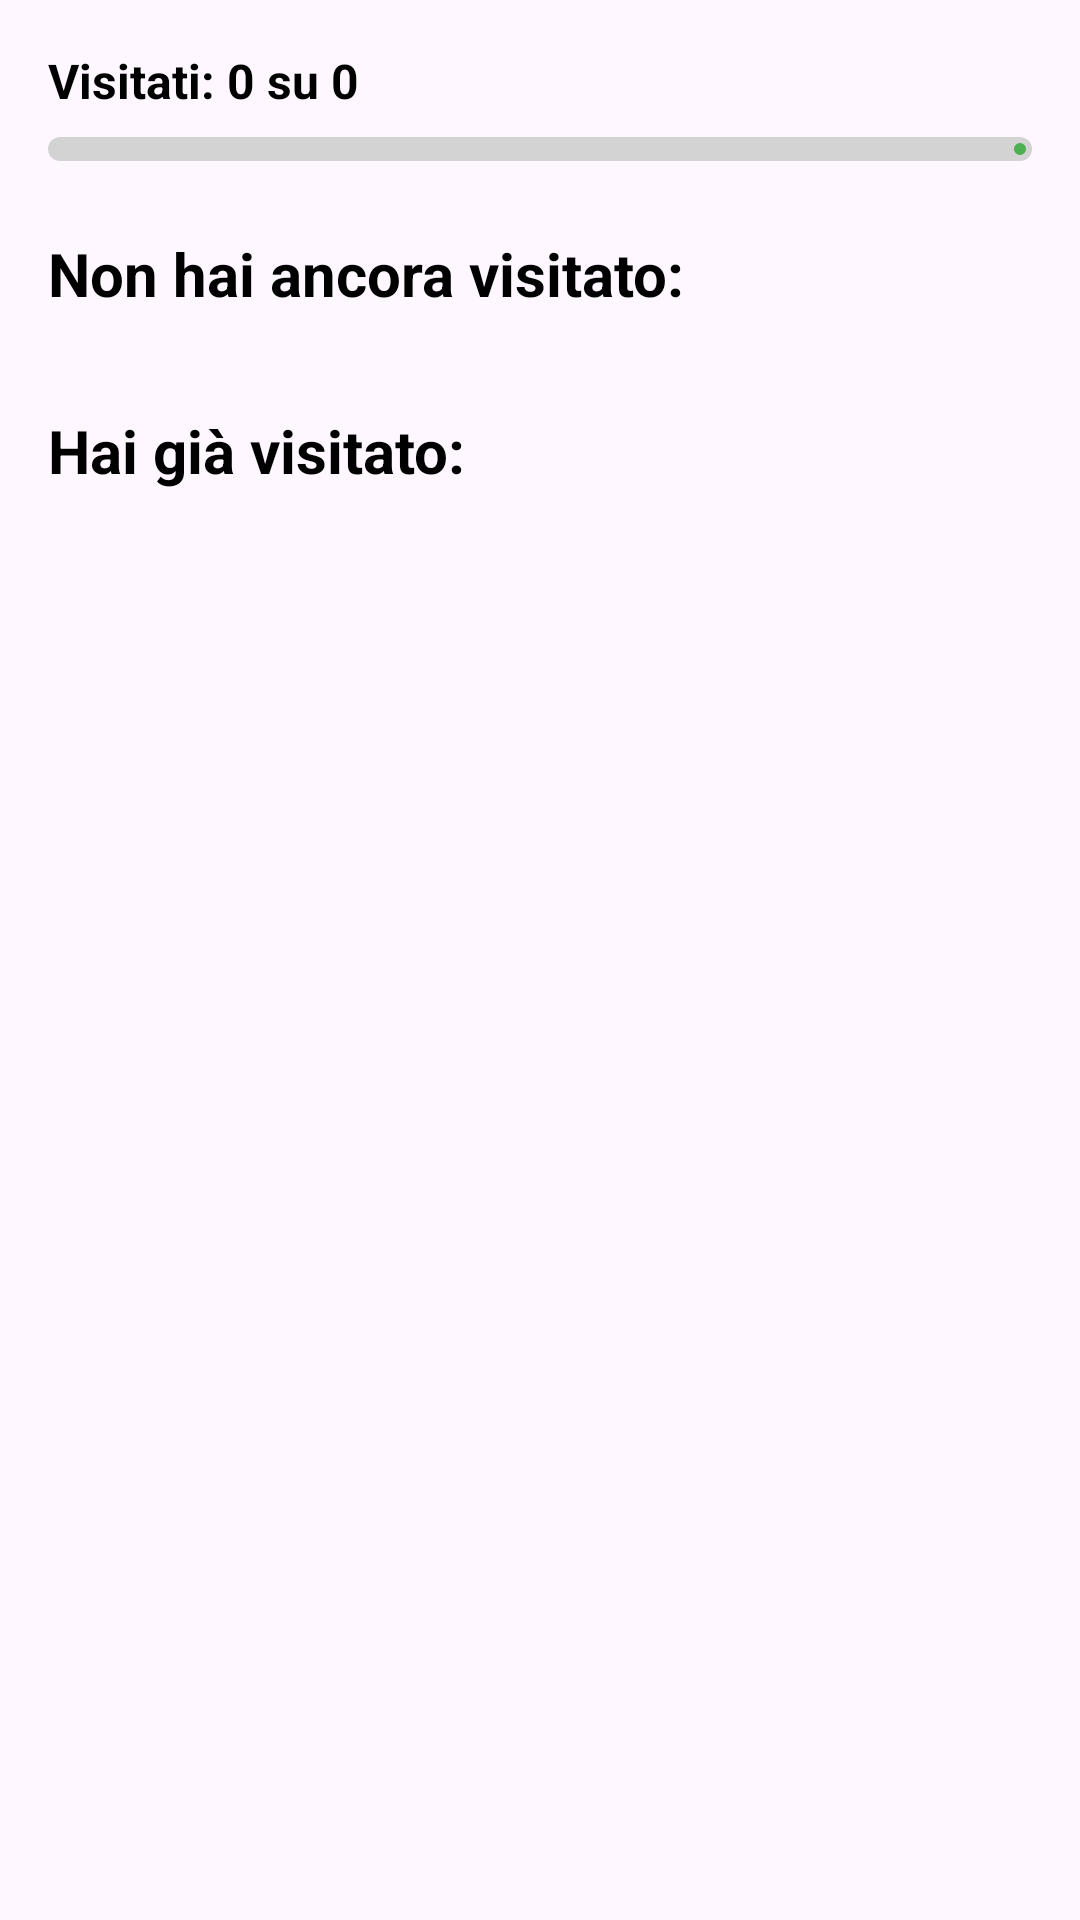

Here is an Android app screen rendered from its layout file. Give the layout XML and the strings, colors and styles it references.
<!-- AndroidManifest.xml: application theme Theme.Stregourist -->
<!-- res/layout/fragment_home.xml -->
<?xml version="1.0" encoding="utf-8"?>
<androidx.core.widget.NestedScrollView xmlns:android="http://schemas.android.com/apk/res/android"
    android:layout_width="match_parent"
    android:layout_height="match_parent"
    xmlns:app="http://schemas.android.com/apk/res-auto"
    android:fillViewport="true"
    android:padding="16dp">

    <LinearLayout
        android:layout_width="match_parent"
        android:layout_height="wrap_content"
        android:orientation="vertical">

        
        <TextView
            android:id="@+id/progress_text"
            android:layout_width="wrap_content"
            android:layout_height="wrap_content"
            android:text="Visitati: 0 su 0"
            android:textStyle="bold"
            android:textSize="16sp"
            android:textColor="@color/black"
            android:layout_marginBottom="8dp" />

        <com.google.android.material.progressindicator.LinearProgressIndicator
            android:id="@+id/progress_bar"
            android:layout_width="match_parent"
            android:layout_height="12dp"
            android:layout_marginBottom="24dp"
            app:trackThickness="8dp"
            app:trackCornerRadius="6dp"
            app:indicatorColor="@color/light_green"
            app:trackColor="@color/light_gray"
            style="@style/Widget.Material3.LinearProgressIndicator"
            android:progress="0"
            android:max="100" />

        
        <TextView
            android:id="@+id/std_fr_home"
            android:layout_width="match_parent"
            android:layout_height="wrap_content"
            android:text="Non hai ancora visitato:"
            android:textStyle="bold"
            android:textSize="20sp"
            android:textColor="@color/black"
            android:layout_marginBottom="8dp" />

        <TextView
            android:id="@+id/empty_home_unvisit"
            android:layout_width="match_parent"
            android:layout_height="wrap_content"
            android:text="Hai visto tutto di Benevento!"
            android:visibility="gone"
            android:textSize="16sp"
            android:textColor="@color/light_green"
            android:layout_marginBottom="8dp" />

        <androidx.recyclerview.widget.RecyclerView
            android:id="@+id/home_recy_unvis"
            android:layout_width="match_parent"
            android:layout_height="wrap_content"
            android:clipToPadding="false"
            android:overScrollMode="never"
            android:scrollbars="none"
            android:paddingBottom="8dp"
            android:layout_marginBottom="16dp" />

        
        <TextView
            android:id="@+id/std_fr_home_2"
            android:layout_width="match_parent"
            android:layout_height="wrap_content"
            android:text="Hai già visitato:"
            android:textStyle="bold"
            android:textSize="20sp"
            android:textColor="@color/black"
            android:layout_marginBottom="8dp" />

        <TextView
            android:id="@+id/empty_home_visit"
            android:layout_width="match_parent"
            android:layout_height="wrap_content"
            android:text="Non hai ancora visitato nulla"
            android:visibility="gone"
            android:textSize="16sp"
            android:textColor="@color/red"
            android:layout_marginBottom="8dp" />

        <androidx.recyclerview.widget.RecyclerView
            android:id="@+id/home_recy_visit"
            android:layout_width="match_parent"
            android:layout_height="wrap_content"
            android:clipToPadding="false"
            android:overScrollMode="never"
            android:scrollbars="none"
            android:paddingBottom="8dp" />
    </LinearLayout>
</androidx.core.widget.NestedScrollView>
<!-- resources referenced by this layout -->
<resources>
  <color name="black">#FF000000</color>
  <color name="light_gray">#D3D3D3</color>
  <color name="light_green">#4CAF50</color>
  <color name="red">#FF0000</color>
  <style name="Theme.Stregourist" parent="Base.Theme.Stregourist" />
  <style name="Base.Theme.Stregourist" parent="Theme.Material3.DayNight.NoActionBar">
          
          
      </style>
</resources>
